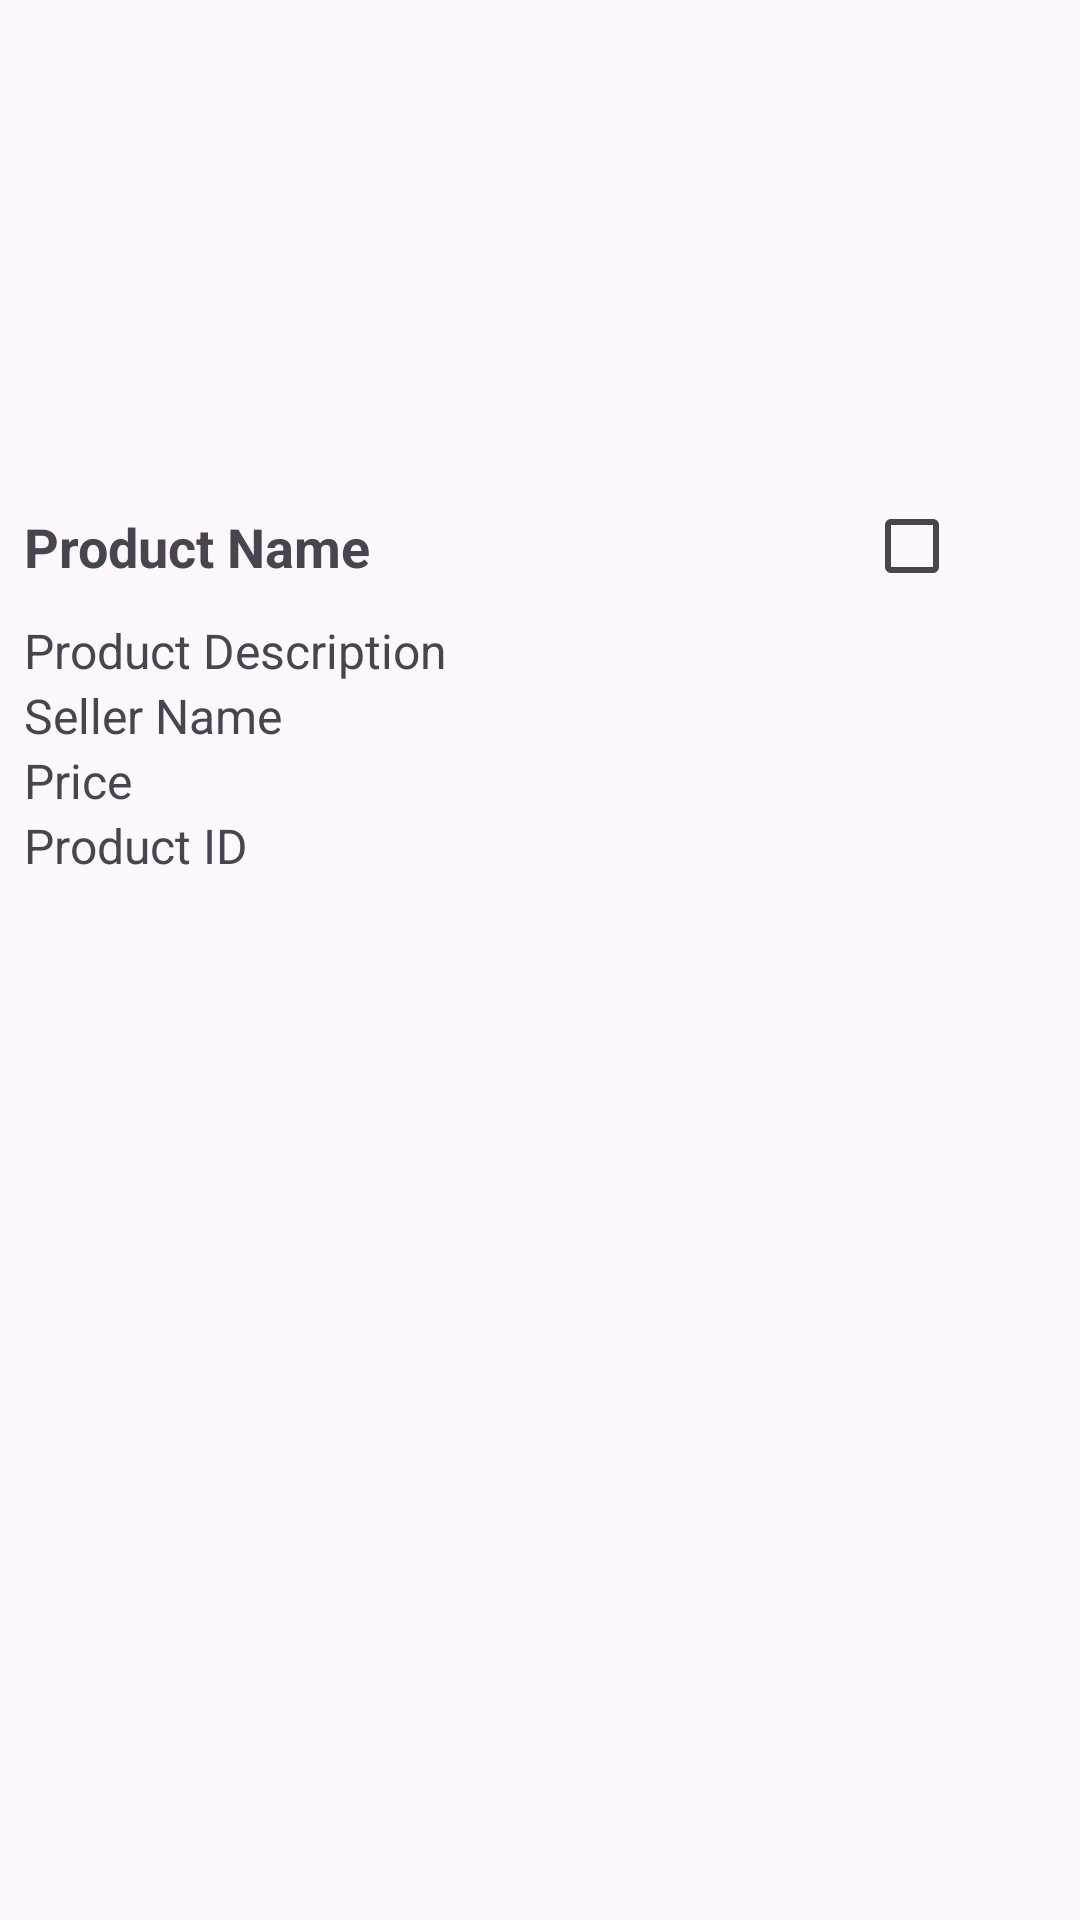

Reconstruct the res/layout file that produces this screen, plus the resources it refers to.
<!-- AndroidManifest.xml: application theme Theme.BrickSelector -->
<!-- res/layout/product_item.xml -->
<?xml version="1.0" encoding="utf-8"?>
<androidx.constraintlayout.widget.ConstraintLayout
    xmlns:android="http://schemas.android.com/apk/res/android"
    xmlns:app="http://schemas.android.com/apk/res-auto"
    xmlns:tools="http://schemas.android.com/tools"
    android:id="@+id/main"
    android:layout_width="match_parent"
    android:layout_height="wrap_content"
    android:layout_marginBottom="8dp"
    android:layout_marginTop="8dp"
    tools:context=".ProductAdapter">

    <LinearLayout
    android:orientation="vertical"
    android:layout_width="match_parent"
    android:layout_height="wrap_content"
    android:padding="8dp">

<ImageView
    android:id="@+id/productImage"
    android:layout_width="150dp"
    android:layout_height="150dp"
    android:scaleType="fitCenter"
    android:contentDescription="Product Image" />

<androidx.constraintlayout.widget.ConstraintLayout
    android:layout_width="match_parent"
    android:layout_height="wrap_content">

    <TextView
        android:id="@+id/productName"
        android:textStyle="bold"
        android:layout_width="match_parent"
        android:layout_height="wrap_content"
        android:text="Product Name"
        android:textSize="18sp"

        app:layout_constraintStart_toStartOf="parent"
        app:layout_constraintTop_toTopOf="parent"
        app:layout_constraintBottom_toBottomOf="parent" />

    <CheckBox
        android:id="@+id/productCheckBox"
        android:layout_width="wrap_content"
        android:layout_height="wrap_content"
        app:layout_constraintEnd_toEndOf="parent"
        app:layout_constraintTop_toTopOf="parent"
        app:layout_constraintBottom_toBottomOf="parent"
        android:layout_marginEnd="16dp"

        />

</androidx.constraintlayout.widget.ConstraintLayout>

<TextView
    android:id="@+id/productDescription"
    android:layout_width="match_parent"
    android:layout_height="wrap_content"
    android:text="Product Description"
    android:textSize="16sp" />

<TextView
    android:id="@+id/productSeller"
    android:layout_width="match_parent"
    android:layout_height="wrap_content"
    android:text="Seller Name"
    android:textSize="16sp" />

<TextView
    android:id="@+id/productPrice"
    android:layout_width="match_parent"
    android:layout_height="wrap_content"
    android:text="Price"
    android:textSize="16dp" />

<TextView
    android:id="@+id/productId"
    android:layout_width="wrap_content"
    android:layout_height="wrap_content"
    android:text="Product ID"
    android:textSize="16dp" />


    </LinearLayout>

    </androidx.constraintlayout.widget.ConstraintLayout>
<!-- resources referenced by this layout -->
<resources>
  <style name="Theme.BrickSelector" parent="Base.Theme.BrickSelector" />
  <style name="Base.Theme.BrickSelector" parent="Theme.Material3.DayNight.NoActionBar">
          
          
      </style>
</resources>
